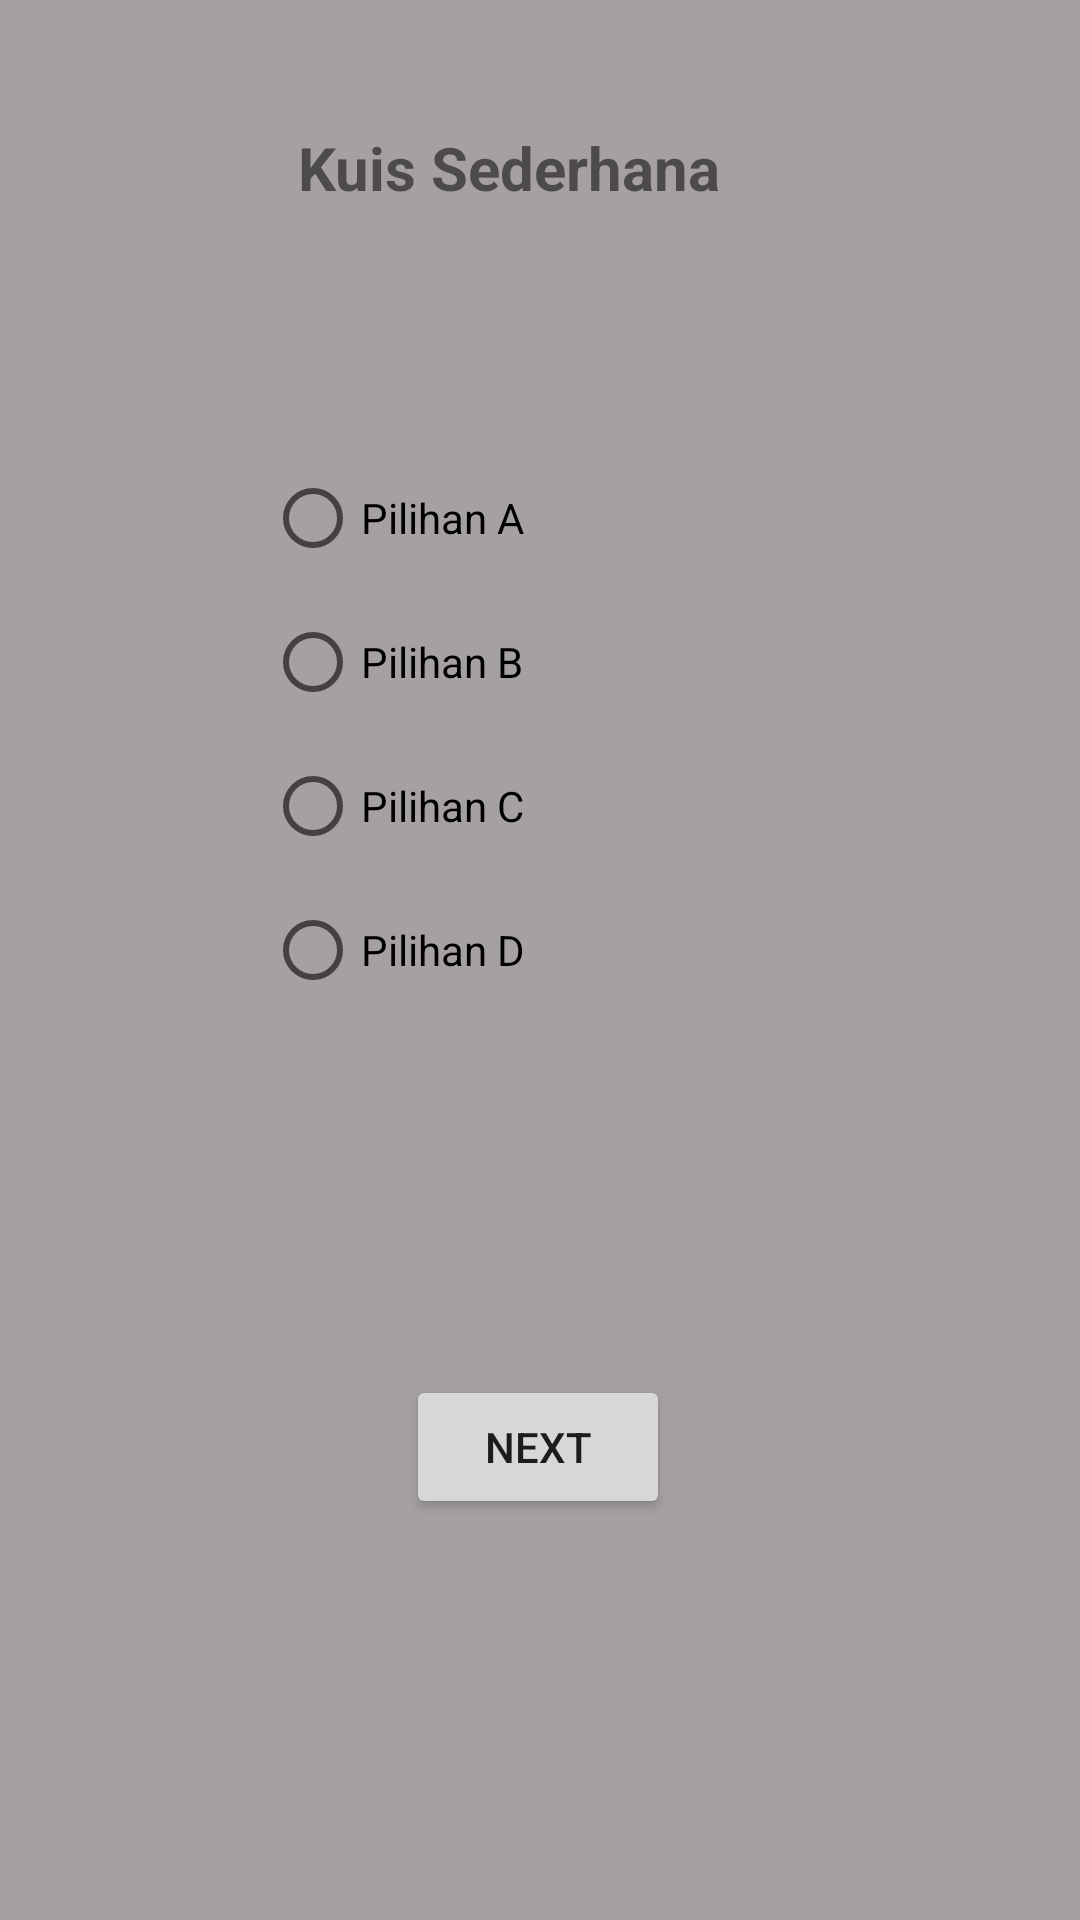

Reconstruct the res/layout file that produces this screen, plus the resources it refers to.
<!-- AndroidManifest.xml: application theme Theme.Quisdayat -->
<!-- res/layout/activity_tanyaislam.xml -->
<?xml version="1.0" encoding="utf-8"?>
<androidx.constraintlayout.widget.ConstraintLayout xmlns:android="http://schemas.android.com/apk/res/android"
    xmlns:app="http://schemas.android.com/apk/res-auto"
    xmlns:tools="http://schemas.android.com/tools"
    android:layout_width="match_parent"
    android:layout_height="match_parent"
    android:background="#A6A1A1"
    tools:context=".tanyaislam">

    <TextView
        android:id="@+id/kuis"
        android:layout_width="wrap_content"
        android:layout_height="wrap_content"
        android:text="Kuis Sederhana"
        android:textSize="20sp"
        android:textStyle="bold"
        app:layout_constraintBottom_toBottomOf="parent"
        app:layout_constraintEnd_toEndOf="parent"
        app:layout_constraintHorizontal_bias="0.453"
        app:layout_constraintStart_toStartOf="parent"
        app:layout_constraintTop_toTopOf="parent"
        app:layout_constraintVertical_bias="0.069" />

    <RadioGroup
        app:layout_constraintVertical_bias=".3"
        app:layout_constraintHorizontal_bias=".3"
        android:id="@+id/pilihan1"
        android:padding="16dp"
        android:layout_width="wrap_content"
        android:layout_height="wrap_content"
        app:layout_constraintBottom_toBottomOf="parent"
        app:layout_constraintEnd_toEndOf="parent"
        app:layout_constraintStart_toStartOf="parent"
        app:layout_constraintTop_toTopOf="parent">

        <RadioButton
            android:layout_marginTop="16dp"
            android:id="@+id/pilihanA"
            android:layout_width="wrap_content"
            android:layout_height="wrap_content"
            android:text="Pilihan A"
            app:layout_constraintBottom_toBottomOf="parent"
            app:layout_constraintEnd_toEndOf="parent"
            app:layout_constraintHorizontal_bias="0.07"
            app:layout_constraintStart_toStartOf="parent"
            app:layout_constraintTop_toTopOf="parent"
            app:layout_constraintVertical_bias="0.177" />

        <RadioButton
            android:layout_marginTop="16dp"
            android:id="@+id/pilihanB"
            android:layout_width="wrap_content"
            android:layout_height="wrap_content"
            android:text="Pilihan B"
            app:layout_constraintBottom_toBottomOf="parent"
            app:layout_constraintEnd_toEndOf="parent"
            app:layout_constraintHorizontal_bias="0.07"
            app:layout_constraintStart_toStartOf="parent"
            app:layout_constraintTop_toTopOf="parent"
            app:layout_constraintVertical_bias="0.306" />

        <RadioButton
            android:layout_marginTop="16dp"
            android:id="@+id/pilihanC"
            android:layout_width="wrap_content"
            android:layout_height="wrap_content"
            android:text="Pilihan C"
            app:layout_constraintBottom_toBottomOf="parent"
            app:layout_constraintEnd_toEndOf="parent"
            app:layout_constraintHorizontal_bias="0.067"
            app:layout_constraintStart_toStartOf="parent"
            app:layout_constraintTop_toTopOf="parent"
            app:layout_constraintVertical_bias="0.442" />

        <RadioButton
            android:layout_marginTop="16dp"
            android:id="@+id/pilihanD"
            android:layout_width="wrap_content"
            android:layout_height="wrap_content"
            android:text="Pilihan D"
            app:layout_constraintBottom_toBottomOf="parent"
            app:layout_constraintEnd_toEndOf="parent"
            app:layout_constraintHorizontal_bias="0.067"
            app:layout_constraintStart_toStartOf="parent"
            app:layout_constraintTop_toTopOf="parent"
            app:layout_constraintVertical_bias="0.569" />

    </RadioGroup>

    <Button
        android:id="@+id/next"
        android:layout_width="wrap_content"
        android:layout_height="wrap_content"
        android:layout_alignParentStart="true"
        android:layout_alignParentLeft="true"
        android:layout_alignParentEnd="true"
        android:layout_alignParentRight="true"
        android:layout_alignParentBottom="true"
        android:layout_gravity="center"
        android:onClick="next"
        android:text="Next"
        app:layout_constraintBottom_toBottomOf="parent"
        app:layout_constraintEnd_toEndOf="parent"
        app:layout_constraintHorizontal_bias="0.498"
        app:layout_constraintStart_toStartOf="parent"
        app:layout_constraintTop_toTopOf="parent"
        app:layout_constraintVertical_bias="0.774" />


</androidx.constraintlayout.widget.ConstraintLayout>
<!-- resources referenced by this layout -->
<resources>
  <style name="Theme.Quisdayat" parent="Theme.AppCompat.Light.NoActionBar">
          
          <item name="colorPrimary">@color/purple_500</item>
          <item name="colorPrimaryVariant">@color/purple_700</item>
          <item name="colorOnPrimary">@color/white</item>
          
          <item name="colorSecondary">@color/teal_200</item>
          <item name="colorSecondaryVariant">@color/teal_700</item>
          <item name="colorOnSecondary">@color/black</item>
          
          <item name="android:statusBarColor" tools:targetApi="l">?attr/colorPrimaryVariant</item>
          
      </style>
  <!-- not gathered from this repository: default colours our renderer supplied (Android Studio template values) -->
  <color name="purple_500">#FF6200EE</color>
  <color name="purple_700">#FF3700B3</color>
  <color name="teal_200">#FF03DAC5</color>
  <color name="teal_700">#FF018786</color>
  <color name="black">#FF000000</color>
  <color name="white">#FFFFFFFF</color>
</resources>
